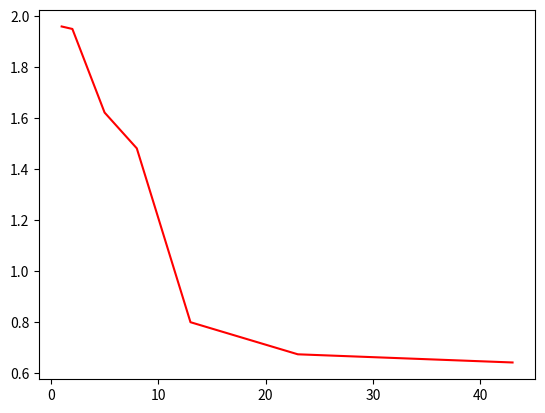

This chart was generated by the following Python code:
import numpy as np
import matplotlib.pyplot as plt

def get_Cozum(d):
    cozum=np.random.uniform(-1,0,d)
    return cozum

def get_Obj(cozum):
    obj=np.sum(cozum**2)
    return obj

def get_DegisimMiktari(alt_sinir, ust_sinir,d):
    degisimMiktari= np.random.uniform(alt_sinir,ust_sinir,d)
    return degisimMiktari

def app(alt_sinir,ust_sinir,d,delta, T,Tend,sk):
    array_obj=[]
    array_iterasyon=[]
    iterasyon=1
    array_iterasyon.append(iterasyon)
    cozum=get_Cozum(d)
    
    obj=get_Obj(cozum)
    array_obj.append(obj)
    
    objeniyi = obj #son
    cozumeniyi=cozum#son
    
    while Tend<T:
        degisim_miktari = get_DegisimMiktari(-(ust_sinir - alt_sinir)*delta/2 ,
                                             (ust_sinir - alt_sinir)*delta/2, d)
        cozum=get_Cozum(d)
        komsu= cozum+degisim_miktari
        obj_komsu = get_Obj(komsu)
        
        if obj_komsu<obj:
            obj=obj_komsu
        else: #Probability of acceptance
        # amaç fonksiyonunun ne kadar kötüleştiğini ölçer pa: p(deltaE,T)= e üssü (-deltaE/T)
            de=obj_komsu-obj
            pa = np.exp(-de/T)
            rs=np.random.uniform(0,1)
            
            if rs<pa:
                cozum = komsu
                obj= obj_komsu        
        
        T = T*sk
        iterasyon=iterasyon+1
        
        if obj<np.min(array_obj):
            array_obj.append(obj)
            array_iterasyon.append(iterasyon)
                
        if obj<objeniyi:
            objeniyi = obj
            cozumeniyi=cozum
            
    return cozum, obj, iterasyon, array_obj, array_iterasyon

cozum, obj, iterasyon,array_obj, array_iterasyon= app(-5,5,6,0.1,1000,0.1,0.9)

print("cozum---->  ", cozum)
print("iterasyon---->", iterasyon)
print("obj---> ", obj)
        
#plt.scatter(array_iterasyon,array_obj)
plt.plot(array_iterasyon, array_obj, color ="red")